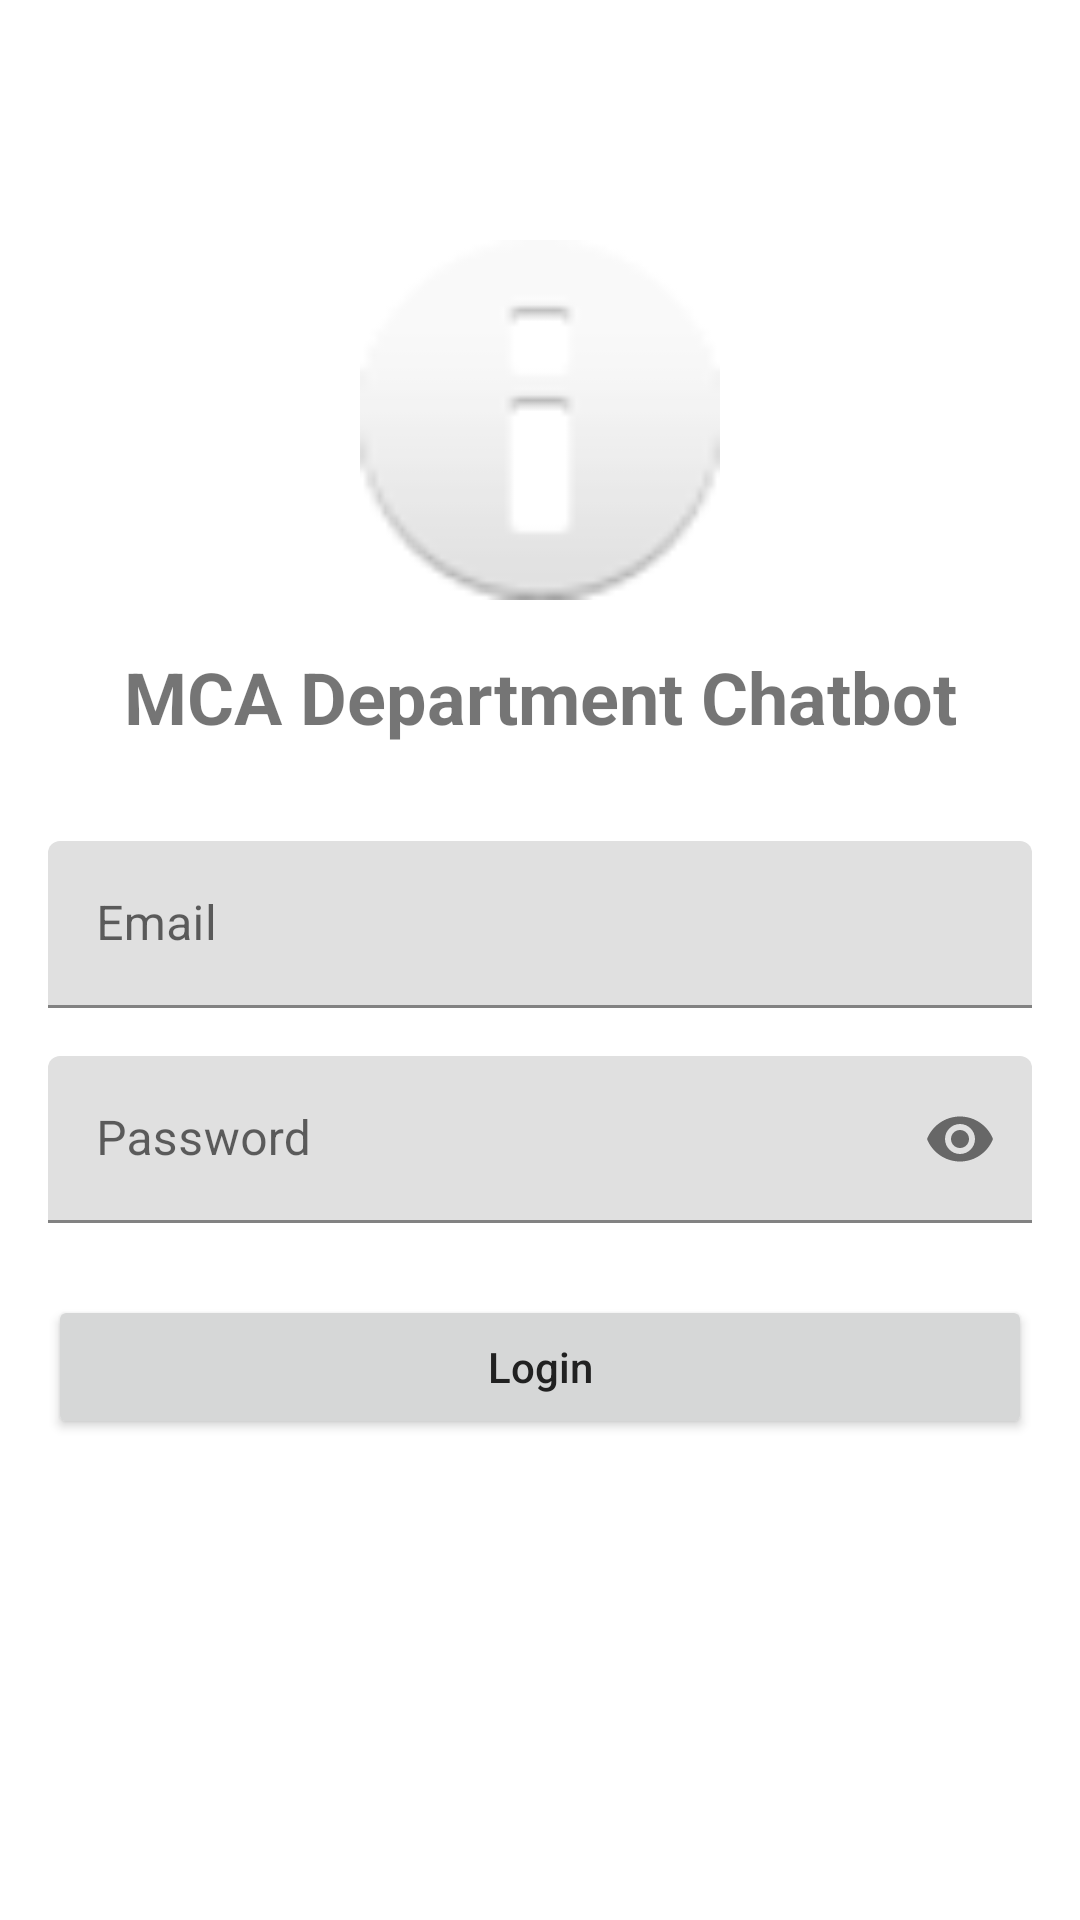

Reconstruct the res/layout file that produces this screen, plus the resources it refers to.
<!-- AndroidManifest.xml: application theme Theme.MCAChatbot -->
<!-- res/layout/activity_login.xml -->
<?xml version="1.0" encoding="utf-8"?>
<androidx.constraintlayout.widget.ConstraintLayout xmlns:android="http://schemas.android.com/apk/res/android"
    xmlns:app="http://schemas.android.com/apk/res-auto"
    android:layout_width="match_parent"
    android:layout_height="match_parent"
    android:padding="16dp">

    <ImageView
        android:id="@+id/logoImage"
        android:layout_width="120dp"
        android:layout_height="120dp"
        android:layout_marginTop="64dp"
        android:src="@android:drawable/ic_dialog_info"
        app:layout_constraintEnd_toEndOf="parent"
        app:layout_constraintStart_toStartOf="parent"
        app:layout_constraintTop_toTopOf="parent" />

    <TextView
        android:id="@+id/titleText"
        android:layout_width="wrap_content"
        android:layout_height="wrap_content"
        android:layout_marginTop="16dp"
        android:text="MCA Department Chatbot"
        android:textSize="24sp"
        android:textStyle="bold"
        app:layout_constraintEnd_toEndOf="parent"
        app:layout_constraintStart_toStartOf="parent"
        app:layout_constraintTop_toBottomOf="@id/logoImage" />

    <com.google.android.material.textfield.TextInputLayout
        android:id="@+id/emailLayout"
        android:layout_width="match_parent"
        android:layout_height="wrap_content"
        android:layout_marginTop="32dp"
        app:layout_constraintTop_toBottomOf="@id/titleText">

        <EditText
            android:id="@+id/emailInput"
            android:layout_width="match_parent"
            android:layout_height="wrap_content"
            android:hint="Email"
            android:inputType="textEmailAddress" />

    </com.google.android.material.textfield.TextInputLayout>

    <com.google.android.material.textfield.TextInputLayout
        android:id="@+id/passwordLayout"
        android:layout_width="match_parent"
        android:layout_height="wrap_content"
        android:layout_marginTop="16dp"
        app:layout_constraintTop_toBottomOf="@id/emailLayout"
        app:passwordToggleEnabled="true">

        <EditText
            android:id="@+id/passwordInput"
            android:layout_width="match_parent"
            android:layout_height="wrap_content"
            android:hint="Password"
            android:inputType="textPassword" />

    </com.google.android.material.textfield.TextInputLayout>

    <Button
        android:id="@+id/loginButton"
        android:layout_width="match_parent"
        android:layout_height="wrap_content"
        android:layout_marginTop="24dp"
        android:text="Login"
        android:textAllCaps="false"
        app:layout_constraintTop_toBottomOf="@id/passwordLayout" />

    <ProgressBar
        android:id="@+id/progressBar"
        android:layout_width="wrap_content"
        android:layout_height="wrap_content"
        android:visibility="gone"
        app:layout_constraintBottom_toBottomOf="parent"
        app:layout_constraintEnd_toEndOf="parent"
        app:layout_constraintStart_toStartOf="parent"
        app:layout_constraintTop_toTopOf="parent" />

</androidx.constraintlayout.widget.ConstraintLayout>
<!-- resources referenced by this layout -->
<resources>
  <style name="Theme.MCAChatbot" parent="Theme.MaterialComponents.DayNight.NoActionBar">
          
          <item name="colorPrimary">@color/primary</item>
          <item name="colorPrimaryVariant">@color/primary_dark</item>
          <item name="colorOnPrimary">@color/white</item>
          
          <item name="colorSecondary">@color/accent</item>
          <item name="colorSecondaryVariant">@color/accent_dark</item>
          <item name="colorOnSecondary">@color/black</item>
          
          <item name="android:statusBarColor">?attr/colorPrimaryVariant</item>
          
          <item name="android:textColorPrimary">@color/text_primary</item>
          <item name="android:textColorSecondary">@color/text_secondary</item>
          
          <item name="android:windowBackground">@color/white</item>
          
          <item name="android:windowActivityTransitions">true</item>
      </style>
  <color name="primary">#2196F3</color>
  <color name="primary_dark">#1976D2</color>
  <color name="white">#FFFFFF</color>
  <color name="accent">#FF4081</color>
  <color name="accent_dark">#F50057</color>
  <color name="black">#000000</color>
  <color name="text_primary">#212121</color>
  <color name="text_secondary">#757575</color>
</resources>
